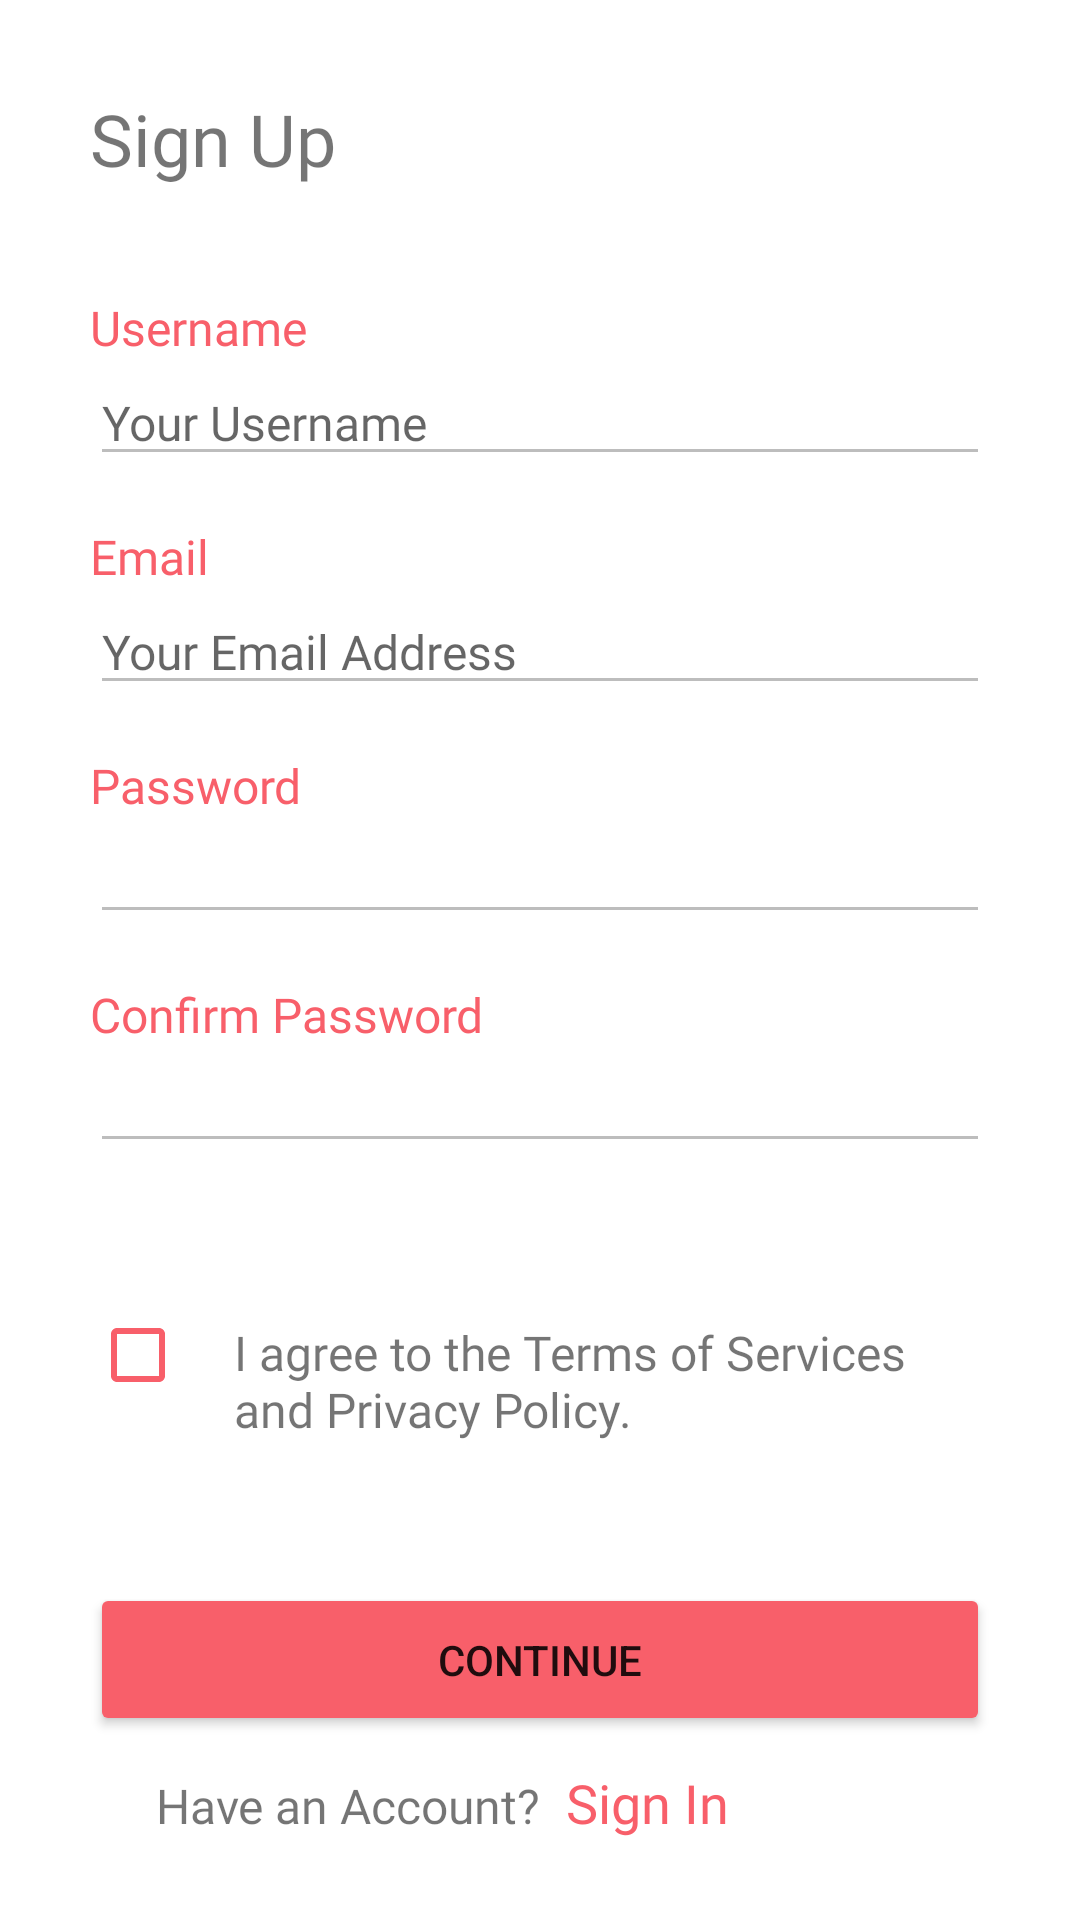

Write the Android layout XML for this screen, with the resource values it uses.
<!-- AndroidManifest.xml: application theme Theme.CapstoneProject -->
<!-- res/layout/fragment_registration.xml -->
<?xml version="1.0" encoding="utf-8"?>
<FrameLayout xmlns:android="http://schemas.android.com/apk/res/android"
    xmlns:tools="http://schemas.android.com/tools"
    xmlns:wheel="http://schemas.android.com/apk/res-auto"
    android:layout_width="match_parent"
    android:layout_height="match_parent"
    tools:context=".Fragments.RegistrationFragment">

    <RelativeLayout
        android:layout_width="match_parent"
        android:layout_height="match_parent"
        tools:context=".Register.RegisterActivity">

        <LinearLayout
            android:layout_width="match_parent"
            android:layout_height="wrap_content"
            android:layout_marginLeft="30dp"
            android:layout_marginTop="30dp"
            android:layout_marginRight="30dp"
            android:orientation="vertical">

            <TextView
                android:layout_width="match_parent"
                android:layout_height="wrap_content"
                android:fontFamily="@font/asap_semibold"
                android:text="Sign Up"
                android:textSize="24sp" />

            <TextView
                android:layout_width="match_parent"
                android:layout_height="wrap_content"
                android:layout_marginTop="36dp"
                android:fontFamily="@font/asap_semibold"
                android:text="Username"
                android:textColor="@color/text"
                android:textSize="16sp" />

            <EditText
                android:id="@+id/etUsername"
                android:layout_width="match_parent"
                android:layout_height="wrap_content"
                android:backgroundTint="@color/divider"
                android:fontFamily="@font/quicksand_regular"
                android:hint="Your Username"
                android:textSize="16sp" />

            <TextView
                android:layout_width="match_parent"
                android:layout_height="wrap_content"
                android:layout_marginTop="16dp"
                android:fontFamily="@font/asap_semibold"
                android:text="Email"
                android:textColor="@color/text"
                android:textSize="16sp" />

            <EditText
                android:id="@+id/etEmail"
                android:layout_width="match_parent"
                android:layout_height="wrap_content"
                android:backgroundTint="@color/divider"
                android:fontFamily="@font/quicksand_regular"
                android:hint="Your Email Address"
                android:textSize="16sp" />

            <TextView
                android:layout_width="match_parent"
                android:layout_height="wrap_content"
                android:layout_marginTop="16dp"
                android:fontFamily="@font/asap_semibold"
                android:text="Password"
                android:textColor="@color/text"
                android:textSize="16sp" />

            <EditText
                android:id="@+id/etPassword"
                android:layout_width="match_parent"
                android:layout_height="wrap_content"
                android:backgroundTint="@color/divider"
                android:fontFamily="@font/quicksand_regular"
                android:inputType="textPassword"
                android:textSize="16sp" />

            <TextView
                android:layout_width="match_parent"
                android:layout_height="wrap_content"
                android:layout_marginTop="16dp"
                android:fontFamily="@font/asap_semibold"
                android:text="Confirm Password"
                android:textColor="@color/text"
                android:textSize="16sp" />

            <EditText
                android:id="@+id/etConfirmPassword"
                android:layout_width="match_parent"
                android:layout_height="wrap_content"
                android:backgroundTint="@color/divider"
                android:fontFamily="@font/quicksand_regular"
                android:inputType="textPassword"
                android:textSize="16sp" />

            <LinearLayout
                android:layout_width="match_parent"
                android:layout_height="wrap_content"
                android:layout_marginTop="40dp"
                android:layout_marginBottom="10dp"
                android:orientation="horizontal">

                <CheckBox
                    android:layout_width="wrap_content"
                    android:layout_height="wrap_content"
                    android:buttonTint="@color/text"
                    android:clickable="true"
                    android:focusable="false"
                    android:text="" />

                <TextView
                    android:layout_width="match_parent"
                    android:layout_height="80dp"
                    android:fontFamily="@font/quicksand_regular"
                    android:text="I agree to the Terms of Services and Privacy Policy."
                    android:textSize="16sp" />

            </LinearLayout>

            <Button
                android:id="@+id/registerBtn"
                android:layout_width="match_parent"
                android:layout_height="wrap_content"
                android:layout_marginTop="10dp"
                android:backgroundTint="@color/text"
                android:padding="16dp"
                android:text="Continue" />

            <androidx.appcompat.widget.LinearLayoutCompat
                android:layout_width="match_parent"
                android:layout_height="wrap_content"
                android:orientation="horizontal"
                android:padding="10dp">

                <TextView
                    android:layout_width="match_parent"
                    android:layout_height="wrap_content"
                    android:layout_weight="1"
                    android:fontFamily="@font/asap_semibold"
                    android:text="Have an Account?"
                    android:textAlignment="textEnd"
                    android:textSize="16sp" />

                <TextView
                    android:id="@+id/signInBtn"
                    android:layout_width="match_parent"
                    android:layout_height="wrap_content"
                    android:layout_weight="1"
                    android:fontFamily="@font/quicksand_bold"
                    android:text="  Sign In"
                    android:textAlignment="textStart"
                    android:textColor="@color/text"
                    android:textSize="18sp" />

            </androidx.appcompat.widget.LinearLayoutCompat>

        </LinearLayout>

    </RelativeLayout>

</FrameLayout>
<!-- resources referenced by this layout -->
<resources>
  <color name="divider">#BDBDBD</color>
  <color name="text">#F85F6A</color>
  <style name="Theme.CapstoneProject" parent="Theme.MaterialComponents.DayNight.NoActionBar">
  
          
          <item name="colorPrimary">@color/primaryColor</item>
          <item name="colorPrimaryVariant">@color/primaryDarkColor</item>
          <item name="colorOnPrimary">@color/white</item>
  
          
          <item name="colorSecondary">@color/primaryColor</item>
          <item name="colorSecondaryVariant">@color/primaryDarkColor</item>
          <item name="colorOnSecondary">@color/black</item>
  
          
          <item name="android:statusBarColor" tools:targetApi="l">?attr/dividerColor</item>
  
      </style>
  <color name="primaryColor">#2196F3</color>
  <color name="primaryDarkColor">#1976D2</color>
  <color name="white">#FFFFFFFF</color>
  <color name="black">#FF000000</color>
</resources>
